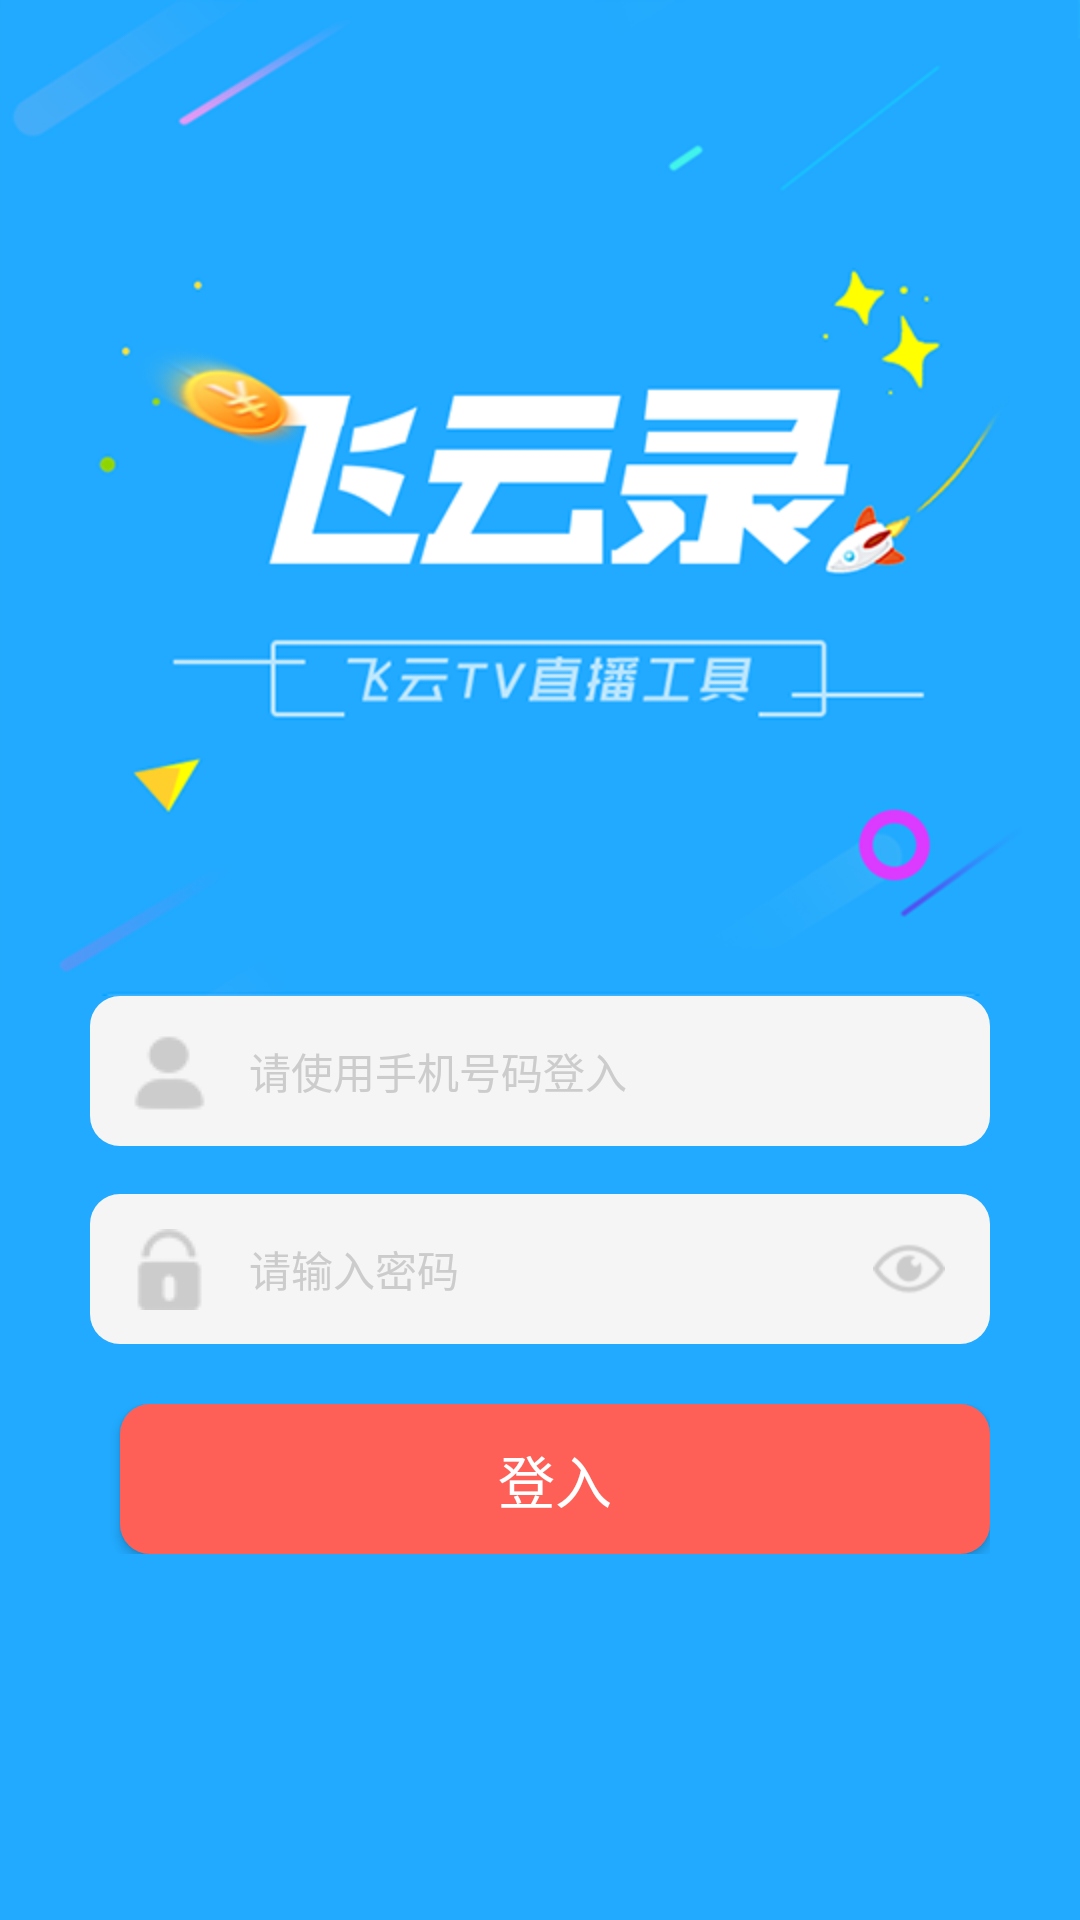

This screen was rendered from an Android layout file. Write that file and the resources it references.
<!-- AndroidManifest.xml: application theme AppTheme -->
<!-- res/layout/activity_login.xml -->
<?xml version="1.0" encoding="utf-8"?>
<ScrollView xmlns:android="http://schemas.android.com/apk/res/android"
    android:id="@+id/id_login_root"
    android:layout_width="match_parent"
    android:layout_height="match_parent"
    android:background="#21AAFF"
    android:scrollbars="none">

    <RelativeLayout
        android:layout_width="match_parent"
        android:layout_height="match_parent">

        <ImageView
            android:id="@+id/id_login_iv_logo"
            android:layout_width="wrap_content"
            android:layout_height="332dp"
            android:layout_centerHorizontal="true"
            android:src="@drawable/login_startup" />

        <EditText
            android:id="@+id/id_login_et_account"
            android:layout_width="300dp"
            android:layout_height="50dp"
            android:layout_below="@+id/id_login_iv_logo"
            android:layout_centerHorizontal="true"
            android:background="@drawable/shape_corner_item_normal"
            android:drawableLeft="@drawable/login_username"
            android:drawablePadding="13dp"
            android:gravity="center_vertical"
            android:hint="请使用手机号码登入"
            android:padding="13dp"
            android:textColor="#666666"
            android:textColorHint="#CCCCCC"
            android:textSize="14dp" />

        <LinearLayout
            android:id="@+id/id_login_ll_info"
            android:layout_width="300dp"
            android:layout_height="50dp"
            android:layout_below="@+id/id_login_et_account"
            android:layout_centerHorizontal="true"
            android:layout_marginTop="16dp"
            android:background="@drawable/shape_corner_item_normal"
            android:orientation="horizontal">

            <EditText
                android:id="@+id/id_login_et_password"
                android:layout_width="0dp"
                android:layout_height="match_parent"
                android:layout_weight="1"
                android:background="#00ffffff"
                android:drawableLeft="@drawable/login_password"
                android:drawablePadding="13dp"
                android:gravity="center_vertical"
                android:hint="请输入密码"
                android:inputType="textPassword"
                android:padding="13dp"
                android:textColor="#666666"
                android:textColorHint="#CCCCCC"
                android:textSize="14dp" />

            <ImageView
                android:id="@+id/id_login_iv_show_password"
                android:layout_width="24dp"
                android:layout_height="24dp"
                android:layout_gravity="center_vertical"
                android:layout_marginRight="15dp"
                android:src="@drawable/login_password_n"
                android:tag="0" />
        </LinearLayout>

        <LinearLayout
            android:id="@+id/register_login_container"
            android:layout_width="300dp"
            android:layout_height="50dp"
            android:layout_below="@+id/id_login_ll_info"
            android:layout_centerHorizontal="true"
            android:layout_marginTop="20dp"
            android:orientation="horizontal">

            <Button
                android:id="@+id/id_login_bt_login"
                android:layout_width="0dp"
                android:layout_height="50dp"
                android:layout_gravity="center_horizontal"
                android:layout_marginLeft="10dp"
                android:layout_weight="1"
                android:background="@drawable/bg_login_confirm_normal"
                android:gravity="center"
                android:text="登入"
                android:textColor="#ffffff"
                android:textSize="19dp" />
        </LinearLayout>

    </RelativeLayout>
</ScrollView>
<!-- resources referenced by this layout -->
<resources>
  <style name="AppTheme" parent="@style/Theme.AppCompat.Light.NoActionBar" />
  <style name="Theme.AppCompat.Light" parent="@style/Base.Theme.AppCompat.Light" />
  <style name="Base.Theme.AppCompat.Light" parent="@style/Base.V7.Theme.AppCompat.Light" />
  <style name="TextAppearance.AppCompat.Button" parent="@style/Base.TextAppearance.AppCompat.Button" />
  <style name="ThemeOverlay.AppCompat.ActionBar" parent="@style/Base.ThemeOverlay.AppCompat.ActionBar" />
  <style name="Widget.AppCompat.ActionMode" parent="@style/Base.Widget.AppCompat.ActionMode" />
  <style name="Theme.AppCompat.Light.Dialog" parent="@style/Base.Theme.AppCompat.Light.Dialog" />
  <style name="Widget.AppCompat.Light.ActionButton" parent="@style/Widget.AppCompat.ActionButton" />
  <style name="Widget.AppCompat.ButtonBar" parent="@style/Base.Widget.AppCompat.ButtonBar" />
  <style name="Widget.AppCompat.Toolbar" parent="@style/Base.Widget.AppCompat.Toolbar" />
  <style name="Widget.AppCompat.Light.PopupMenu" parent="@style/Base.Widget.AppCompat.Light.PopupMenu" />
  <style name="Widget.AppCompat.Light.SearchView" parent="@style/Widget.AppCompat.SearchView" />
  <style name="Widget.AppCompat.ListPopupWindow" parent="@style/Base.Widget.AppCompat.ListPopupWindow" />
  <style name="TextAppearance.AppCompat.Subhead" parent="@style/Base.TextAppearance.AppCompat.Subhead" />
  <style name="Theme.AppCompat.CompactMenu" parent="@style/Base.Theme.AppCompat.CompactMenu" />
  <color name="primary_material_light">#ffefefef</color>
  <color name="primary_dark_material_light">#ff757575</color>
  <color name="accent_material_light">@color/material_deep_teal_500</color>
  <color name="ripple_material_light">#1f000000</color>
  <color name="button_material_light">#ffd6d7d7</color>
  <style name="AlertDialog.AppCompat.Light" parent="@style/Base.AlertDialog.AppCompat.Light" />
  <style name="Widget.AppCompat.Button" parent="@style/Base.Widget.AppCompat.Button" />
  <style name="Widget.AppCompat.Button.Small" parent="@style/Base.Widget.AppCompat.Button.Small" />
  <style name="Widget.AppCompat.EditText" parent="@style/Base.Widget.AppCompat.EditText" />
  <style name="Widget.AppCompat.RatingBar" parent="@style/Base.Widget.AppCompat.RatingBar" />
  <style name="Widget.AppCompat.Spinner" parent="@style/Base.Widget.AppCompat.Spinner" />
  <color name="bright_foreground_material_light">@android:color/black</color>
  <color name="background_material_light">#ffeeeeee</color>
  <style name="TextAppearance.AppCompat" parent="@style/Base.TextAppearance.AppCompat" />
  <style name="TextAppearance.AppCompat.Inverse" parent="@style/Base.TextAppearance.AppCompat.Inverse" />
  <color name="hint_foreground_material_dark">@color/bright_foreground_disabled_material_dark</color>
  <style name="TextAppearance.AppCompat.Large" parent="@style/Base.TextAppearance.AppCompat.Large" />
  <style name="TextAppearance.AppCompat.Medium" parent="@style/Base.TextAppearance.AppCompat.Medium" />
  <style name="TextAppearance.AppCompat.Small" parent="@style/Base.TextAppearance.AppCompat.Small" />
  <color name="highlighted_text_material_light">#66009688</color>
  <color name="hint_foreground_material_light">@color/bright_foreground_disabled_material_light</color>
  <color name="link_text_material_light">@color/material_deep_teal_500</color>
  <color name="bright_foreground_material_dark">@android:color/white</color>
  <style name="Base.Theme.AppCompat.Light.Dialog" parent="@style/Base.V7.Theme.AppCompat.Light.Dialog" />
  <style name="Widget.AppCompat.ActionButton" parent="@style/Base.Widget.AppCompat.ActionButton" />
  <style name="Base.Widget.AppCompat.Light.PopupMenu" parent="@style/Widget.AppCompat.ListPopupWindow" />
  <style name="Widget.AppCompat.SearchView" parent="@style/Base.Widget.AppCompat.SearchView" />
  <color name="material_deep_teal_500">#ff009688</color>
  <style name="Base.AlertDialog.AppCompat.Light" parent="@style/Base.AlertDialog.AppCompat" />
</resources>
